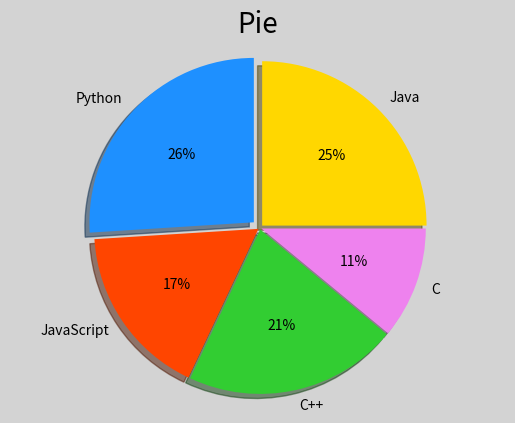

The script that saved this image:
# -*- coding: utf-8 -*-
from __future__ import unicode_literals
import numpy as np
import matplotlib.pyplot as mp

values = [26, 17, 21, 11, 25]
spaces = [0.05, 0.01, 0.01, 0.01, 0.02]
labels = ['Python', 'JavaScript', 'C++', 'C', 'Java']
colors = ['dodgerblue', 'orangered', 'limegreen', 'violet', 'gold']

mp.figure('Pie', facecolor='lightgray')
mp.title('Pie', fontsize=20)
mp.pie(values, spaces, labels, colors, '%d%%', shadow=True, startangle=90)

mp.axis('equal')

mp.show()
